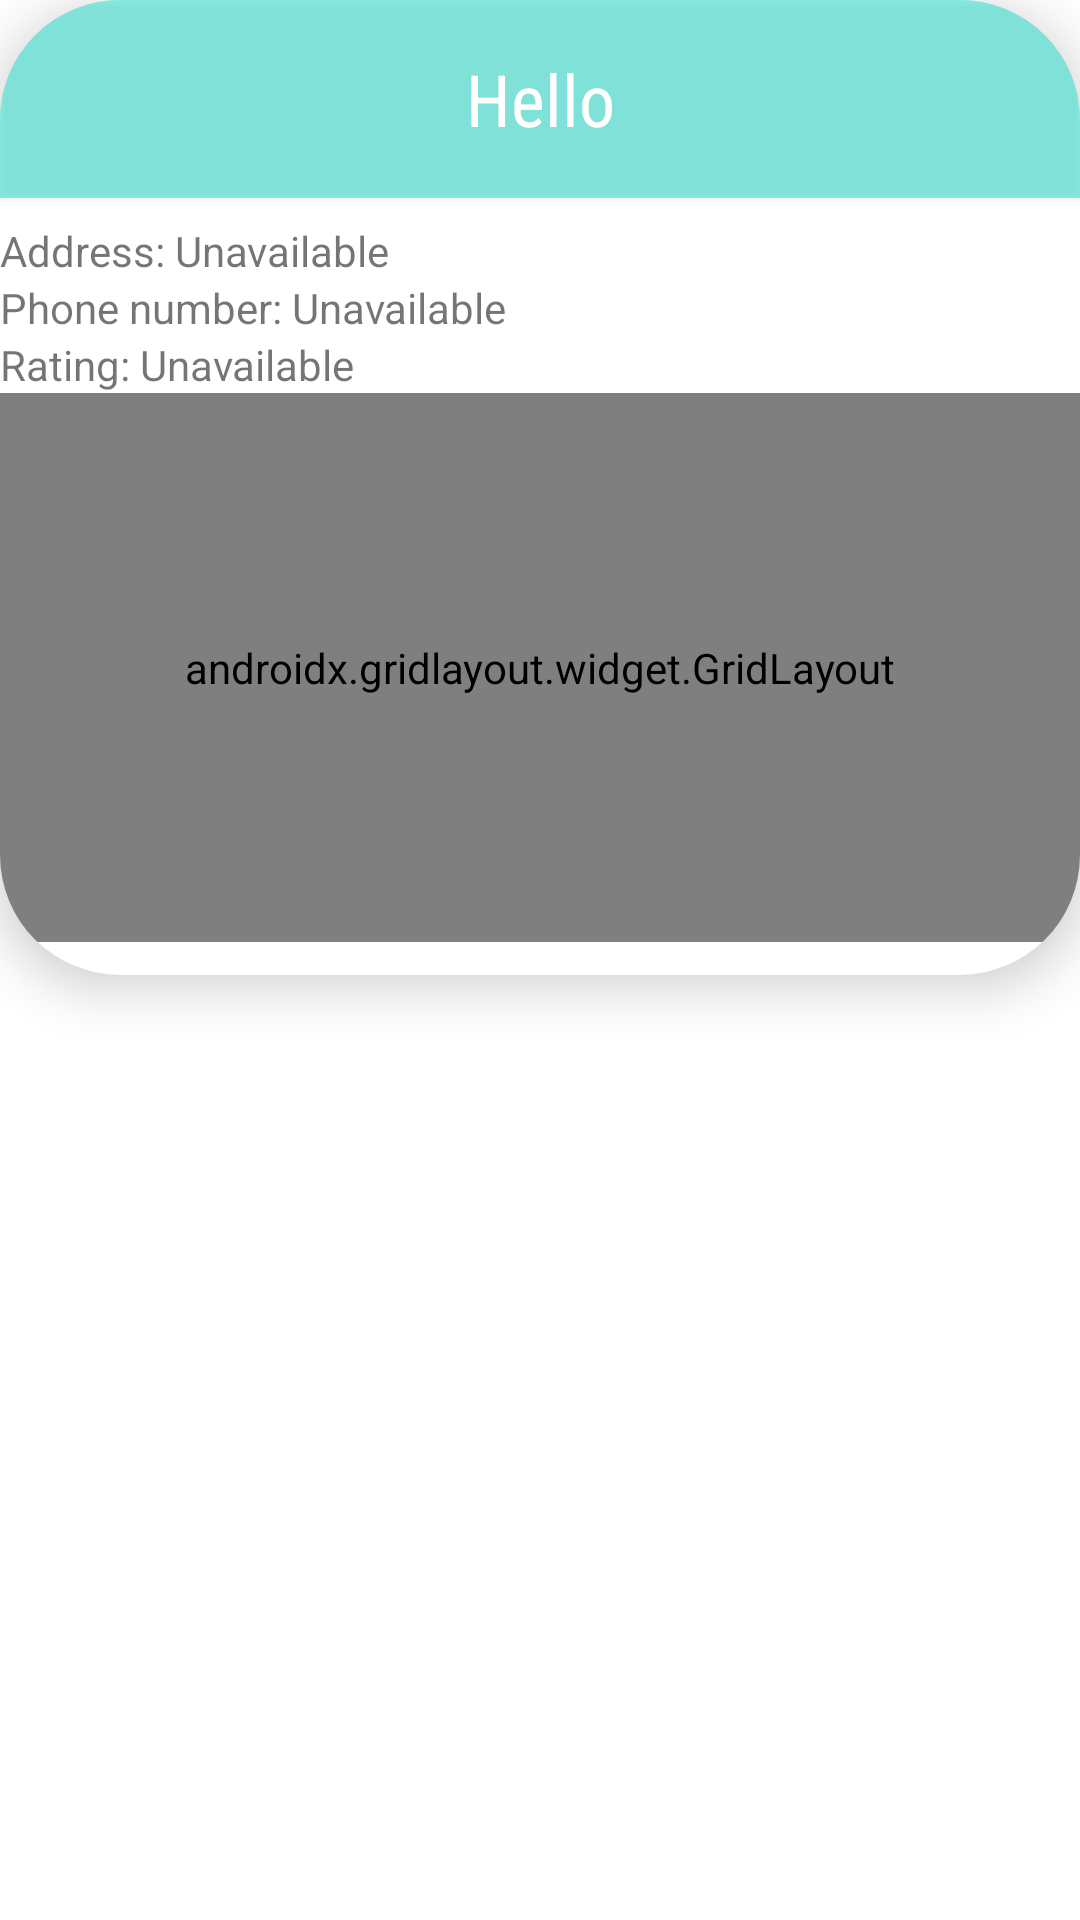

Here is an Android app screen rendered from its layout file. Give the layout XML and the strings, colors and styles it references.
<!-- AndroidManifest.xml: application theme Theme.LibraryApp -->
<!-- res/layout/custom_info_window.xml -->
<?xml version="1.0" encoding="utf-8"?>
<RelativeLayout xmlns:android="http://schemas.android.com/apk/res/android"
    xmlns:tools="http://schemas.android.com/tools"
    android:layout_width="wrap_content"
    android:layout_height="wrap_content"
    xmlns:app="http://schemas.android.com/apk/res-auto">

    <androidx.cardview.widget.CardView
        android:layout_width="500dp"
        android:layout_height="325dp"
        app:cardCornerRadius="40dp"
        app:cardElevation="10dp"
        app:layout_constraintBottom_toBottomOf="parent"
        app:layout_constraintEnd_toEndOf="parent"
        app:layout_constraintStart_toStartOf="parent"
        app:layout_constraintTop_toTopOf="parent">

        <LinearLayout
            android:layout_width="match_parent"
            android:layout_height="match_parent"
            android:orientation="vertical">

            <TextView
                android:id="@+id/name"
                android:layout_width="match_parent"
                android:layout_height="66dp"
                android:background="#7403DAC5"
                android:elevation="@dimen/cardview_default_elevation"
                android:fontFamily="sans-serif-condensed"
                android:gravity="center|center_horizontal"
                android:text="Hello"
                android:textAlignment="center"
                android:textAppearance="@style/TextAppearance.AppCompat.Headline"
                android:textColor="#FFFFFF"
                app:layout_constraintTop_toTopOf="parent" />

            <TextView
                android:id="@+id/details"
                android:layout_width="match_parent"
                android:layout_height="wrap_content"
                android:layout_marginTop="8dp"
                android:lineSpacingExtra="10sp"
                android:singleLine="false"
                android:text="Address: Unavailable" />

            <TextView
                android:id="@+id/phoneNo"
                android:layout_width="match_parent"
                android:layout_height="wrap_content"
                android:text="Phone number: Unavailable" />

            <TextView
                android:id="@+id/rating"
                android:layout_width="match_parent"
                android:layout_height="wrap_content"
                android:text="Rating: Unavailable" />

            <RelativeLayout
                android:layout_width="match_parent"
                android:layout_height="183dp">

                <androidx.gridlayout.widget.GridLayout
                    android:layout_width="match_parent"
                    android:layout_height="match_parent">

                    <TextView
                        android:id="@+id/monday"
                        android:layout_width="match_parent"
                        android:layout_height="wrap_content"
                        android:textAlignment="center"
                        app:layout_column="0"
                        app:layout_row="1" />

                    <TextView
                        android:id="@+id/tueday"
                        android:layout_width="match_parent"
                        android:layout_height="wrap_content"
                        android:textAlignment="center"
                        app:layout_column="0"
                        app:layout_row="2" />

                    <TextView
                        android:id="@+id/wednesday"
                        android:layout_width="match_parent"
                        android:layout_height="wrap_content"
                        android:textAlignment="center"
                        app:layout_column="0"
                        app:layout_row="3" />

                    <TextView
                        android:id="@+id/thurday"
                        android:layout_width="match_parent"
                        android:layout_height="wrap_content"
                        android:textAlignment="center"
                        app:layout_column="0"
                        app:layout_row="4" />

                    <TextView
                        android:id="@+id/friday"
                        android:layout_width="match_parent"
                        android:layout_height="wrap_content"
                        android:textAlignment="center"
                        app:layout_column="0"
                        app:layout_row="5" />

                    <TextView
                        android:id="@+id/saturday"
                        android:layout_width="match_parent"
                        android:layout_height="wrap_content"
                        android:textAlignment="center"
                        app:layout_column="0"
                        app:layout_row="6" />

                    <TextView
                        android:id="@+id/sunday"
                        android:layout_width="match_parent"
                        android:layout_height="wrap_content"
                        android:textAlignment="center"
                        app:layout_column="0"
                        app:layout_row="7" />

                    <TextView
                        android:id="@+id/openingHours"
                        android:layout_width="match_parent"
                        android:layout_height="wrap_content"
                        android:text="Opening Hours:"
                        android:textAlignment="center"
                        app:layout_column="0"
                        app:layout_row="0" />

                </androidx.gridlayout.widget.GridLayout>

            </RelativeLayout>

        </LinearLayout>

    </androidx.cardview.widget.CardView>

</RelativeLayout>
<!-- resources referenced by this layout -->
<resources>
  <style name="Theme.LibraryApp" parent="Theme.MaterialComponents.DayNight.DarkActionBar">
          
          <item name="colorPrimary">#161419</item>
          <item name="colorPrimaryVariant">#2B2832</item>
          <item name="colorOnPrimary">@color/white</item>
          
          <item name="colorSecondary">@color/teal_200</item>
          <item name="colorSecondaryVariant">@color/teal_700</item>
          <item name="colorOnSecondary">@color/black</item>
          
          <item name="android:statusBarColor" tools:targetApi="l">?attr/colorPrimaryVariant</item>
          
      </style>
  <!-- not gathered from this repository: default colours our renderer supplied (Android Studio template values) -->
  <color name="teal_200">#FF03DAC5</color>
  <color name="teal_700">#FF018786</color>
  <color name="black">#FF000000</color>
  <color name="white">#FFFFFFFF</color>
</resources>
